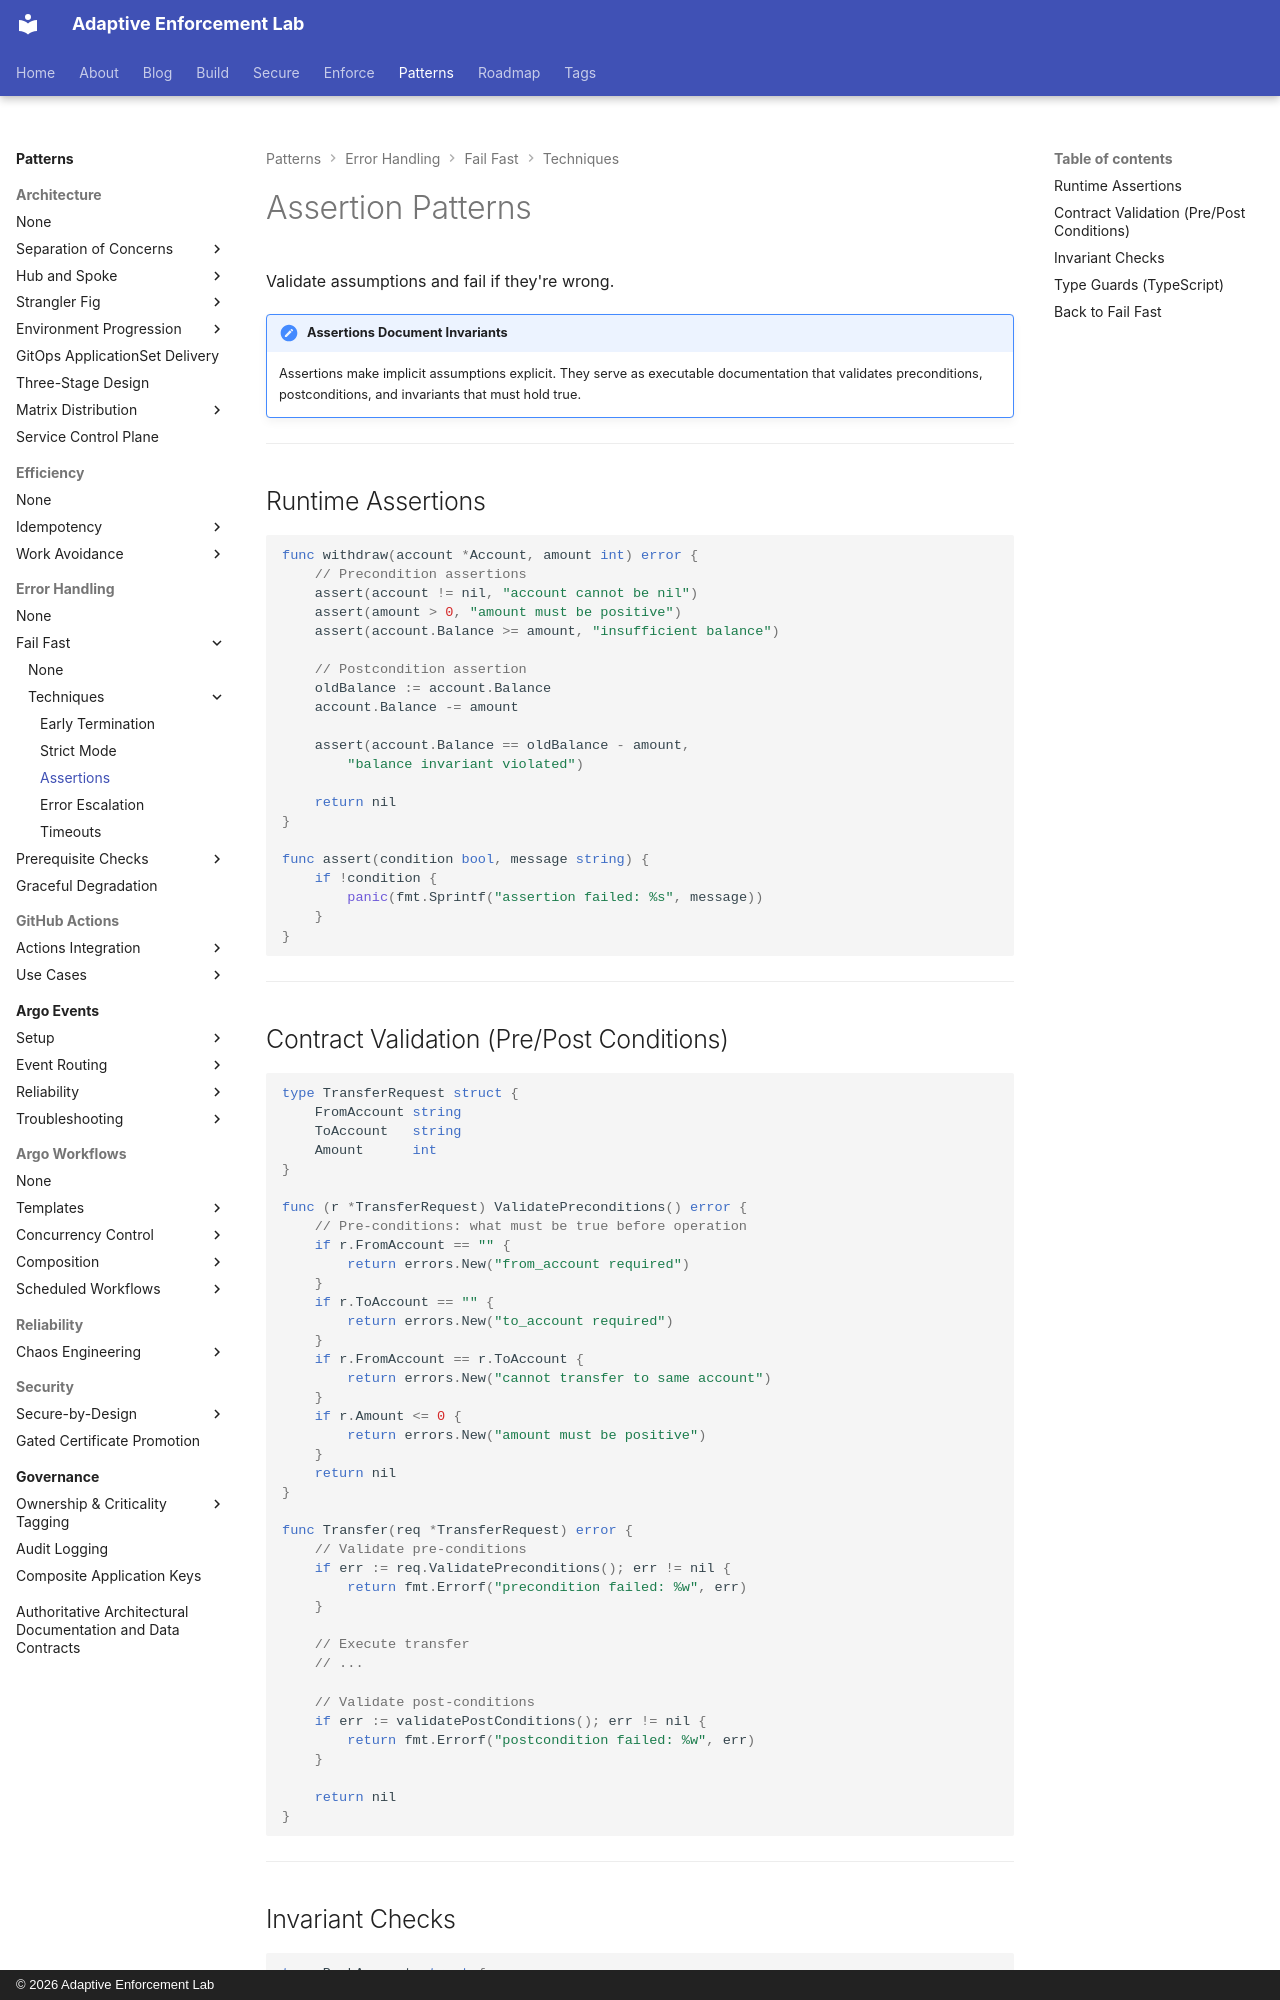

repository: adaptive-enforcement-lab/adaptive-enforcement-lab-com · page: patterns/error-handling/fail-fast/techniques/assertions/index.html · generator: mkdocs · copyright: © 2026 Adaptive Enforcement Lab

---
title: Assertion Patterns
description: >-
  Assertion patterns: runtime assertions, contract validation, invariant checks, and type guards for fail fast validation.
tags:
  - fail-fast
  - assertions
  - contracts
provenance: human
---
# Assertion Patterns

Validate assumptions and fail if they're wrong.

!!! note "Assertions Document Invariants"
    Assertions make implicit assumptions explicit. They serve as executable documentation that validates preconditions, postconditions, and invariants that must hold true.

---

## Runtime Assertions

```go
func withdraw(account *Account, amount int) error {
    // Precondition assertions
    assert(account != nil, "account cannot be nil")
    assert(amount > 0, "amount must be positive")
    assert(account.Balance >= amount, "insufficient balance")

    // Postcondition assertion
    oldBalance := account.Balance
    account.Balance -= amount

    assert(account.Balance == oldBalance - amount,
        "balance invariant violated")

    return nil
}

func assert(condition bool, message string) {
    if !condition {
        panic(fmt.Sprintf("assertion failed: %s", message))
    }
}
```

---
